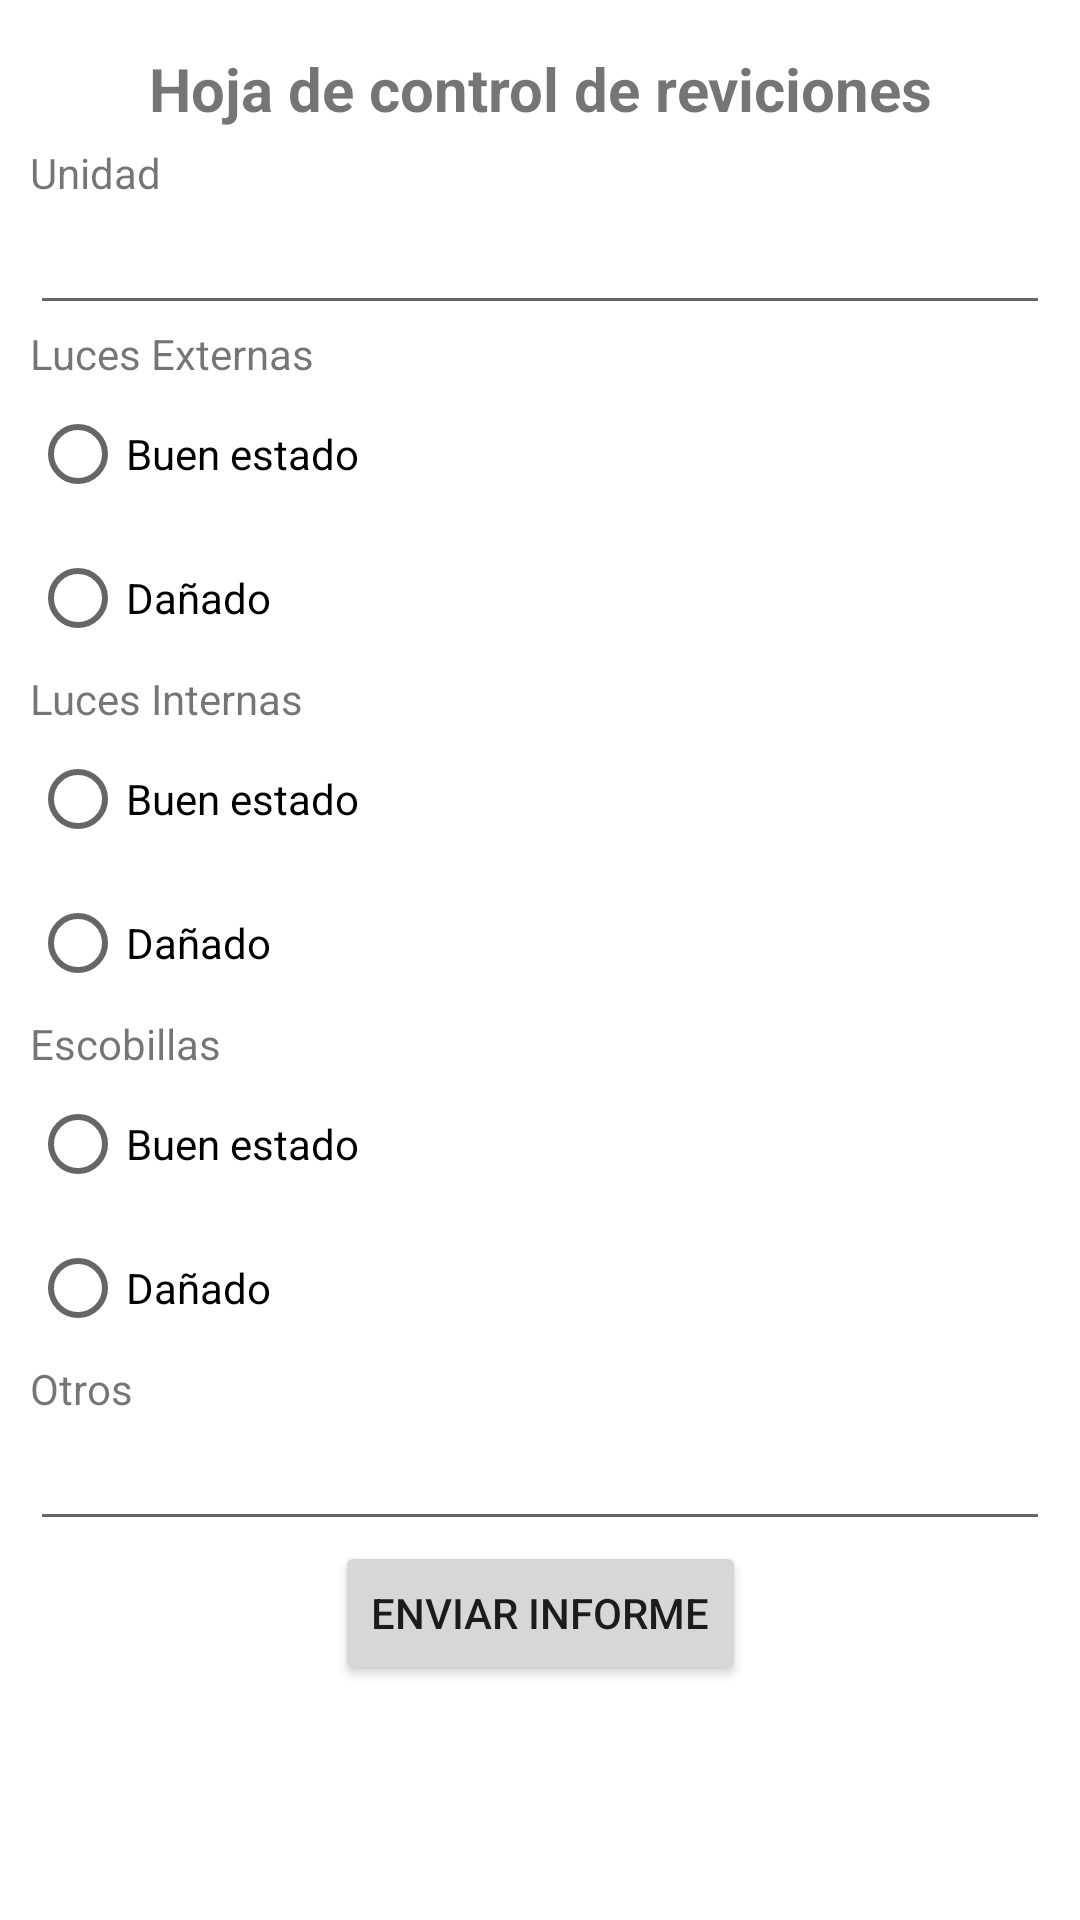

The Android layout XML behind this screen, and the referenced resources:
<!-- AndroidManifest.xml: application theme Theme.ParqueoDeBuses -->
<!-- res/layout/activity_controlservicio.xml -->
<?xml version="1.0" encoding="utf-8"?>
<androidx.constraintlayout.widget.ConstraintLayout xmlns:android="http://schemas.android.com/apk/res/android"
    xmlns:app="http://schemas.android.com/apk/res-auto"
    xmlns:tools="http://schemas.android.com/tools"
    android:layout_width="match_parent"
    android:layout_height="match_parent"
    tools:context=".controlservicioActivity">


    <ScrollView
        android:layout_width="match_parent"
        android:layout_height="match_parent"
        app:layout_constraintBottom_toBottomOf="parent"
        app:layout_constraintEnd_toEndOf="parent"
        app:layout_constraintStart_toStartOf="parent"
        app:layout_constraintTop_toTopOf="parent">

        <androidx.constraintlayout.widget.ConstraintLayout
            android:layout_width="match_parent"
            android:layout_height="wrap_content">

            <TextView
                android:id="@+id/textView12"
                android:layout_width="wrap_content"
                android:layout_height="wrap_content"

                android:layout_marginTop="16dp"
                android:text="Hoja de control de reviciones"
                android:textSize="20sp"
                android:textStyle="bold"
                app:layout_constraintEnd_toEndOf="parent"
                app:layout_constraintHorizontal_bias="0.503"
                app:layout_constraintStart_toStartOf="parent"
                app:layout_constraintTop_toTopOf="parent" />

            <TextView
                android:id="@+id/textView13"
                android:layout_width="wrap_content"
                android:layout_height="wrap_content"
                android:layout_marginLeft="10dp"
                android:layout_marginTop="5dp"
                android:text="Unidad"
                app:layout_constraintStart_toStartOf="parent"
                app:layout_constraintTop_toBottomOf="@+id/textView12" />

            <EditText
                android:id="@+id/txtUnidad"
                android:layout_width="match_parent"
                android:layout_height="wrap_content"
                android:layout_marginLeft="10dp"
                android:layout_marginRight="10dp"
                android:ems="10"
                android:inputType="number"
                app:layout_constraintTop_toBottomOf="@+id/textView13"
                tools:layout_editor_absoluteX="65dp" />

            <TextView
                android:id="@+id/textView14"
                android:layout_width="wrap_content"
                android:layout_height="wrap_content"
                android:layout_marginLeft="10dp"
                android:layout_marginRight="10dp"
                android:text="Luces Externas"
                app:layout_constraintStart_toStartOf="parent"
                app:layout_constraintTop_toBottomOf="@+id/txtUnidad" />

            <RadioGroup
                android:id="@+id/radioGroup"
                android:layout_width="match_parent"
                android:layout_height="wrap_content"
                android:layout_marginLeft="10dp"
                android:layout_marginRight="10dp"
                app:layout_constraintTop_toBottomOf="@+id/textView14"
                tools:layout_editor_absoluteX="16dp">

                <RadioButton
                    android:id="@+id/rb_luces_externas_buen_estado"
                    android:layout_width="match_parent"
                    android:layout_height="wrap_content"
                    android:text="Buen estado" />

                <RadioButton
                    android:id="@+id/rb_luces_externas_mal_estado"
                    android:layout_width="match_parent"
                    android:layout_height="wrap_content"
                    android:text="Dañado" />
            </RadioGroup>


            <TextView
                android:id="@+id/txt_luces_internas"
                android:layout_width="wrap_content"
                android:layout_height="wrap_content"
                android:layout_marginLeft="10dp"
                android:layout_marginRight="10dp"
                android:text="Luces Internas"
                app:layout_constraintStart_toStartOf="parent"
                app:layout_constraintTop_toBottomOf="@+id/radioGroup" />

            <RadioGroup
                android:id="@+id/radioGroup2"
                android:layout_width="match_parent"
                android:layout_height="wrap_content"
                android:layout_marginLeft="10dp"
                android:layout_marginRight="10dp"
                app:layout_constraintTop_toBottomOf="@+id/txt_luces_internas"
                tools:layout_editor_absoluteX="16dp">

                <RadioButton
                    android:id="@+id/rb_luces_internas_buen_estado"
                    android:layout_width="match_parent"
                    android:layout_height="wrap_content"
                    android:text="Buen estado" />

                <RadioButton
                    android:id="@+id/rb_luces_internas_dañado"
                    android:layout_width="match_parent"
                    android:layout_height="wrap_content"
                    android:text="Dañado" />
            </RadioGroup>

            <TextView
                android:id="@+id/txtEscobillas"
                android:layout_width="wrap_content"
                android:layout_height="wrap_content"
                android:layout_marginLeft="10dp"
                android:layout_marginRight="10dp"
                android:text="Escobillas"
                app:layout_constraintStart_toStartOf="parent"
                app:layout_constraintTop_toBottomOf="@+id/radioGroup2" />

            <RadioGroup
                android:id="@+id/radioGroup3"
                android:layout_width="match_parent"
                android:layout_height="wrap_content"
                android:layout_marginLeft="10dp"
                android:layout_marginRight="10dp"
                app:layout_constraintTop_toBottomOf="@+id/txtEscobillas"
                tools:layout_editor_absoluteX="16dp">

                <RadioButton
                    android:id="@+id/rb_escobillas_buen_estado"
                    android:layout_width="match_parent"
                    android:layout_height="wrap_content"
                    android:text="Buen estado" />

                <RadioButton
                    android:id="@+id/rb_escobillas_dañado"
                    android:layout_width="match_parent"
                    android:layout_height="wrap_content"
                    android:text="Dañado" />

            </RadioGroup>

            <TextView
                android:id="@+id/txtOtros"
                android:layout_width="wrap_content"
                android:layout_height="wrap_content"
                android:layout_marginLeft="10dp"
                android:layout_marginRight="10dp"
                android:text="Otros"
                app:layout_constraintStart_toStartOf="parent"
                app:layout_constraintTop_toBottomOf="@+id/radioGroup3" />

            <EditText
                android:id="@+id/txtOtros_descripcion"
                android:layout_width="match_parent"
                android:layout_height="wrap_content"
                android:layout_marginLeft="10dp"
                android:layout_marginRight="10dp"
                android:ems="10"
                android:gravity="start|top"
                android:inputType="textMultiLine"
                app:layout_constraintStart_toStartOf="@+id/txtOtros"
                app:layout_constraintTop_toBottomOf="@+id/txtOtros" />

            <Button
                android:id="@+id/btn_guardar"
                android:layout_width="wrap_content"
                android:layout_height="wrap_content"
                android:text="Enviar Informe"
                app:layout_constraintEnd_toEndOf="parent"
                app:layout_constraintHorizontal_bias="0.5"
                app:layout_constraintStart_toStartOf="parent"
                app:layout_constraintTop_toBottomOf="@+id/txtOtros_descripcion" />
        </androidx.constraintlayout.widget.ConstraintLayout>
    </ScrollView>
</androidx.constraintlayout.widget.ConstraintLayout>
<!-- resources referenced by this layout -->
<resources>
  <style name="Theme.ParqueoDeBuses" parent="Theme.MaterialComponents.DayNight.DarkActionBar">
          
          <item name="colorPrimary">@color/purple_500</item>
          <item name="colorPrimaryVariant">@color/purple_700</item>
          <item name="colorOnPrimary">@color/white</item>
          
          <item name="colorSecondary">@color/teal_200</item>
          <item name="colorSecondaryVariant">@color/teal_700</item>
          <item name="colorOnSecondary">@color/black</item>
          
          <item name="android:statusBarColor" tools:targetApi="l">?attr/colorPrimaryVariant</item>
          
      </style>
  <color name="purple_500">#2b65a4</color>
  <color name="purple_700">#2b65a4</color>
  <color name="white">#FFFFFFFF</color>
  <color name="teal_200">#2b65a4</color>
  <color name="teal_700">#FF018786</color>
  <color name="black">#FF000000</color>
</resources>
